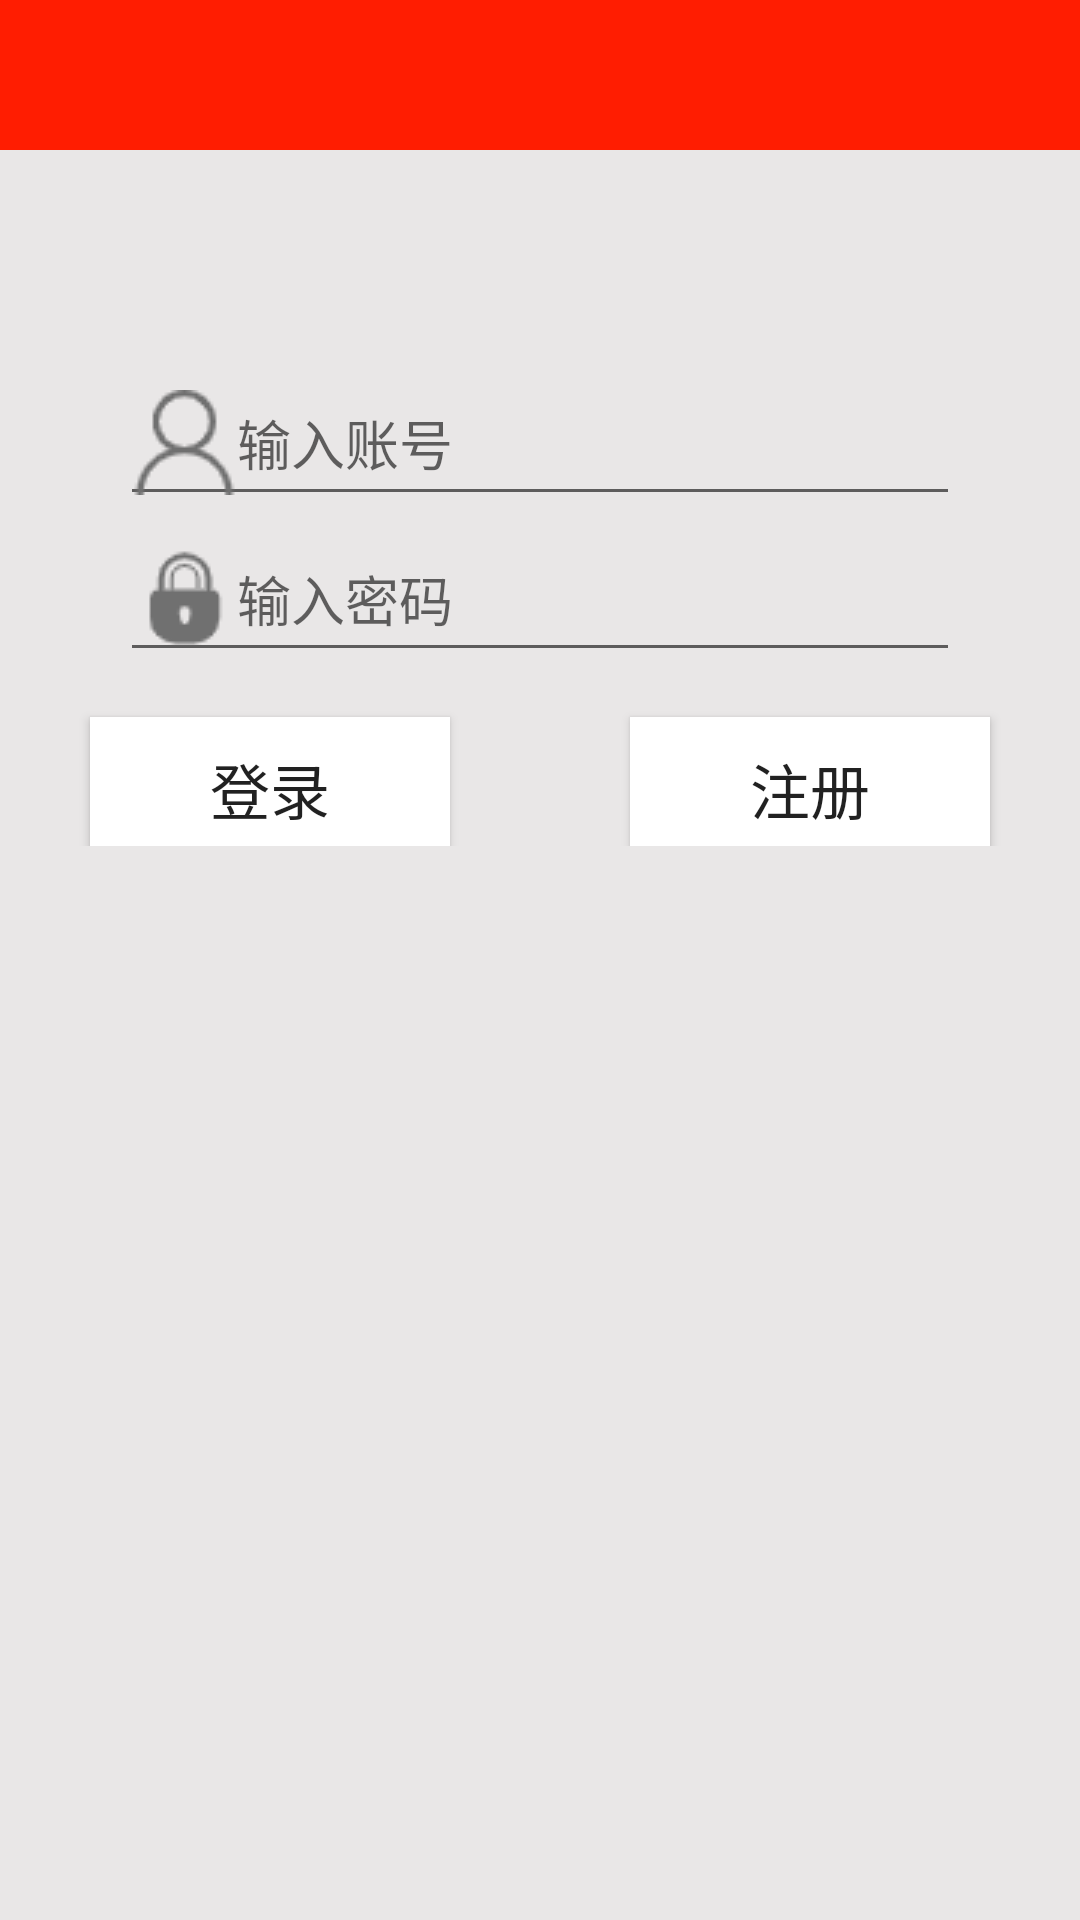

Write the Android layout XML for this screen, with the resource values it uses.
<!-- AndroidManifest.xml: activity theme Theme.AppCompat.Light.NoActionBar -->
<!-- res/layout/activity_login.xml -->
<LinearLayout xmlns:android="http://schemas.android.com/apk/res/android"
    xmlns:custom="http://schemas.android.com/apk/res-auto"
    android:layout_width="match_parent"
    android:layout_height="match_parent"
    android:orientation="vertical"
    android:background="@color/colorLightGrey">
    <include layout="@layout/title_bar" />
    <LinearLayout
        android:layout_width="match_parent"
        android:layout_height="match_parent"
        android:orientation="vertical"
        android:layout_marginTop="70dp">
    <EditText
        android:id="@+id/account"
        android:layout_width="280dp"
        android:layout_height="wrap_content"
        android:drawableLeft="@drawable/setting_login"
        android:layout_gravity="center"
        android:hint="输入账号"/>

    <EditText
        android:id="@+id/password"
        android:layout_width="280dp"
        android:layout_height="wrap_content"
        android:drawableLeft="@drawable/password"
        android:layout_gravity="center"
        android:hint="输入密码"/>
    <LinearLayout
        android:layout_width="match_parent"
        android:layout_height="wrap_content"
        android:orientation="horizontal">
    <Button
        android:id="@+id/btnlogin"
        android:layout_width="0dp"
        android:layout_height="wrap_content"
        android:background="#fff"
        android:text="登录"
        android:textSize="20sp"
        android:layout_gravity="center"
        android:layout_weight="1"
        android:layout_marginTop="10dp"
        android:layout_marginLeft="30dp"
        android:layout_marginRight="30dp"/>

    <Button
        android:id="@+id/btnregister"
        android:layout_width="0dp"
        android:layout_height="wrap_content"
        android:background="#fff"
        android:text="注册"
        android:textSize="20sp"
        android:layout_gravity="center"
        android:layout_weight="1"
        android:layout_marginTop="10dp"
        android:layout_marginLeft="30dp"
        android:layout_marginRight="30dp"/>
    </LinearLayout>
    </LinearLayout>
</LinearLayout>
<!-- res/layout/title_bar.xml (included above) -->
<?xml version="1.0" encoding="utf-8"?>
<RelativeLayout xmlns:android="http://schemas.android.com/apk/res/android"
    android:orientation="vertical"
    android:layout_width="match_parent"
    android:layout_height="wrap_content"
    android:background="@drawable/title_bar_background">

    <TextView
        android:id="@+id/tv_title"
        android:layout_width="wrap_content"
        android:layout_height="wrap_content"
        android:layout_centerHorizontal="true"
        android:layout_centerVertical="true"
        android:textColor="#fff"
        android:textSize="22sp"
        android:text=""/>

    <ImageButton
        android:id="@+id/btn_menu"
        android:layout_width="wrap_content"
        android:layout_height="wrap_content"
        android:layout_alignParentLeft="true"
        android:layout_centerVertical="true"
        android:src="@drawable/title_bar_more"
        android:layout_marginLeft="20dp"
        android:visibility="invisible"
        android:background="@null"/>

    <ImageButton
        android:id="@+id/btn_back"
        android:layout_width="wrap_content"
        android:layout_height="wrap_content"
        android:layout_alignParentLeft="true"
        android:layout_centerVertical="true"
        android:layout_marginLeft="20dp"
        android:src="@drawable/title_bar_back"
        android:visibility="invisible"
        android:background="@null"/>

    <LinearLayout
        android:id="@+id/ll_control"
        android:layout_width="wrap_content"
        android:layout_height="wrap_content"
        android:visibility="gone"
        android:orientation="horizontal"
        android:layout_marginRight="20dp"
        android:layout_centerVertical="true"
        android:layout_alignParentRight="true">
        <ImageButton
            android:id="@+id/btn_font_size"
            android:layout_width="wrap_content"
            android:layout_height="wrap_content"
            android:background="@null"
            android:src="@drawable/title_bar_font_size"
            android:layout_marginRight="10dp"/>

        <ImageButton
            android:id="@+id/btn_share"
            android:layout_width="wrap_content"
            android:layout_height="wrap_content"
            android:background="@null"
            android:src="@drawable/title_bar_share" />
    </LinearLayout>
</RelativeLayout>
<!-- resources referenced by this layout -->
<resources>
  <color name="colorLightGrey">#E9E7E7</color>
  <!-- drawable password: png bitmap (drawable, 909 bytes) -->
  <!-- drawable setting_login: png bitmap (drawable, 1096 bytes) -->
  <!-- drawable title_bar_back: png bitmap (drawable, 291 bytes) -->
  <!-- drawable title_bar_background: png bitmap (drawable, 195 bytes) -->
  <!-- drawable title_bar_font_size: png bitmap (drawable, 285 bytes) -->
  <!-- drawable title_bar_more: png bitmap (drawable, 181 bytes) -->
  <!-- drawable title_bar_share: png bitmap (drawable, 601 bytes) -->
</resources>
